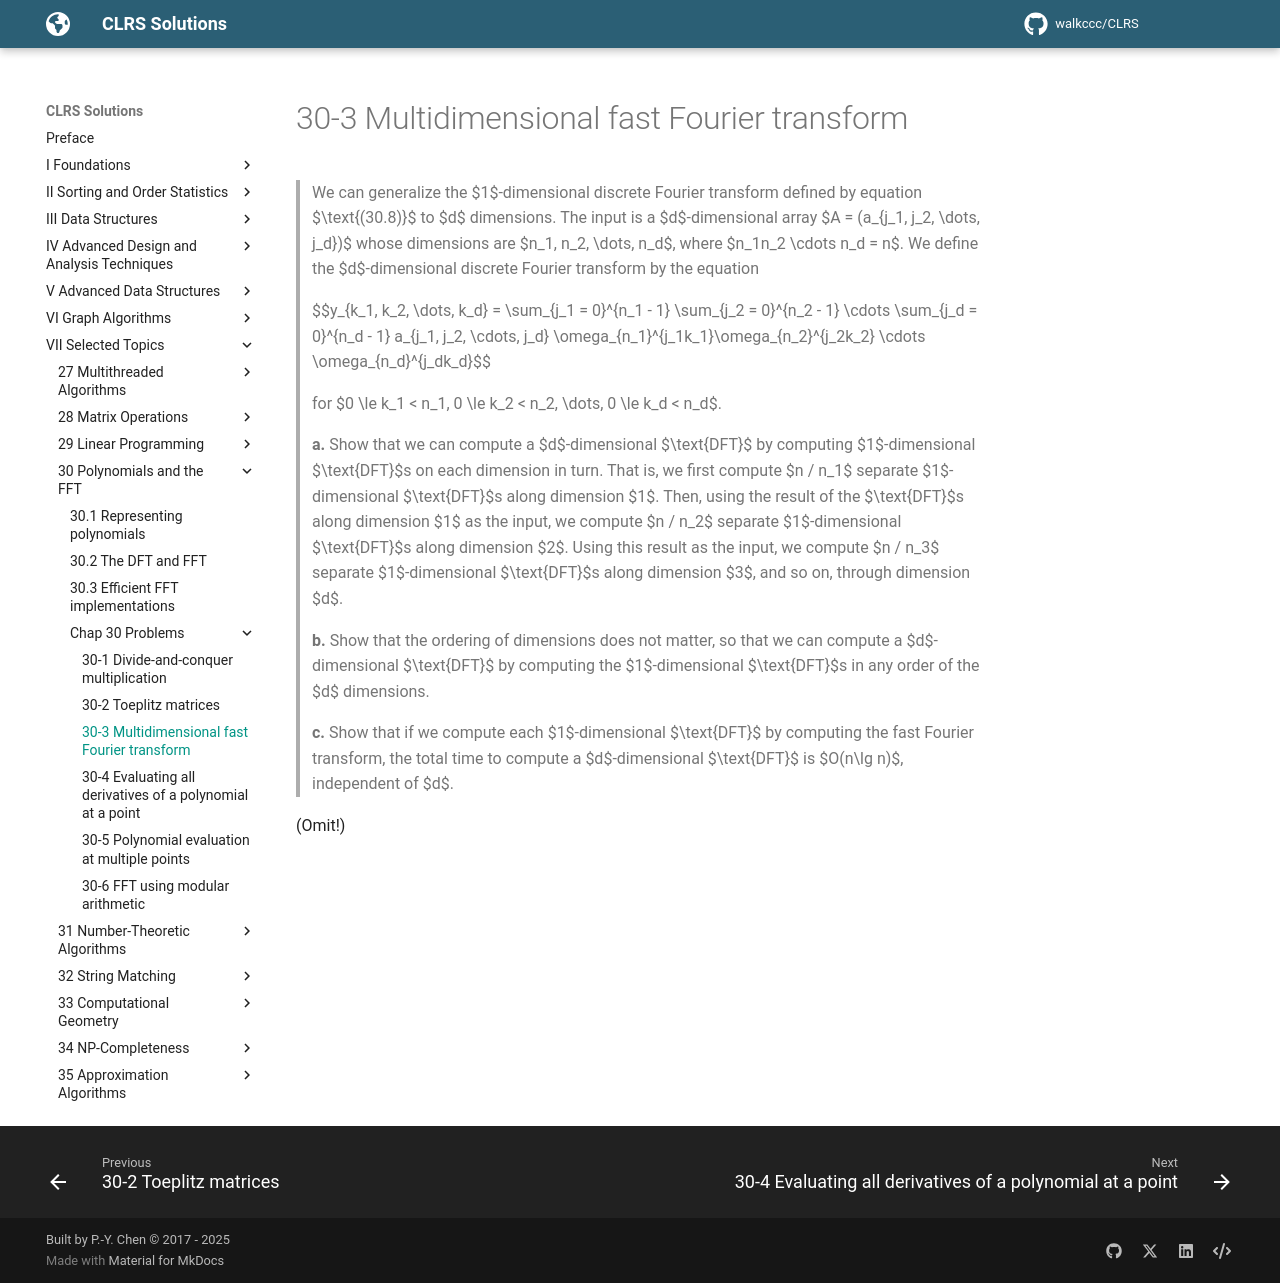

repository: walkccc/CLRS · page: Chap30/Problems/30-3/index.html · generator: mkdocs

> We can generalize the $1$-dimensional discrete Fourier transform defined by equation $\text{(30.8)}$ to $d$ dimensions. The input is a $d$-dimensional array $A = (a_{j_1, j_2, \dots, j_d})$ whose dimensions are $n_1, n_2, \dots, n_d$, where $n_1n_2 \cdots n_d = n$. We define the $d$-dimensional discrete Fourier transform by the equation
>
> $$y_{k_1, k_2, \dots, k_d} = \sum_{j_1 = 0}^{n_1 - 1} \sum_{j_2 = 0}^{n_2 - 1} \cdots \sum_{j_d = 0}^{n_d - 1} a_{j_1, j_2, \cdots, j_d} \omega_{n_1}^{j_1k_1}\omega_{n_2}^{j_2k_2} \cdots \omega_{n_d}^{j_dk_d}$$
>
> for $0 \le k_1 < n_1, 0 \le k_2 < n_2, \dots, 0 \le k_d < n_d$.
>
> **a.** Show that we can compute a $d$-dimensional $\text{DFT}$ by computing $1$-dimensional $\text{DFT}$s on each dimension in turn. That is, we first compute $n / n_1$ separate $1$-dimensional $\text{DFT}$s along dimension $1$. Then, using the result of the $\text{DFT}$s along dimension $1$ as the input, we compute $n / n_2$ separate $1$-dimensional $\text{DFT}$s along dimension $2$. Using this result as the input, we compute $n / n_3$ separate $1$-dimensional $\text{DFT}$s along dimension $3$, and so on, through dimension $d$.
>
> **b.** Show that the ordering of dimensions does not matter, so that we can compute a $d$-dimensional $\text{DFT}$ by computing the $1$-dimensional $\text{DFT}$s in any order of the $d$ dimensions.
>
> **c.** Show that if we compute each $1$-dimensional $\text{DFT}$ by computing the fast Fourier transform, the total time to compute a $d$-dimensional $\text{DFT}$ is $O(n\lg n)$, independent of $d$.

(Omit!)
